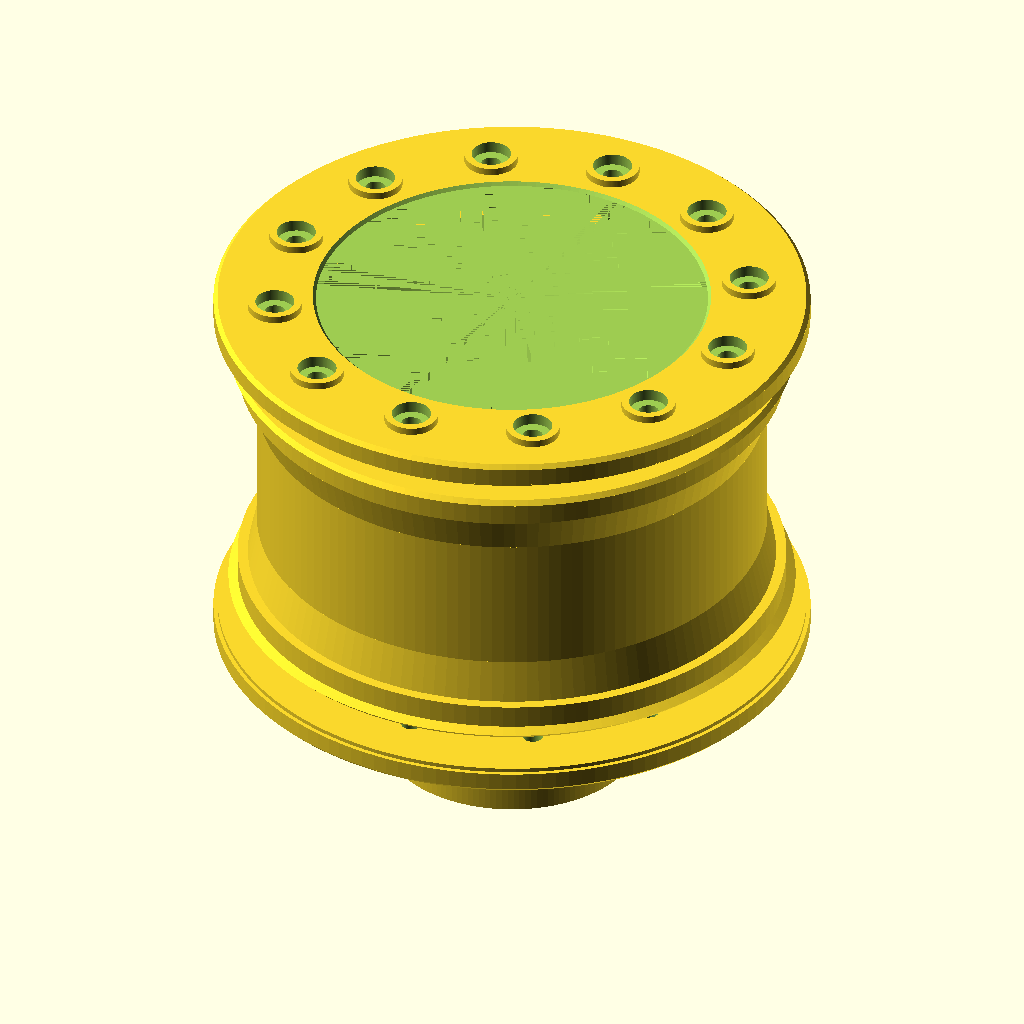
Cell 1: rendered with the file's own defaults.
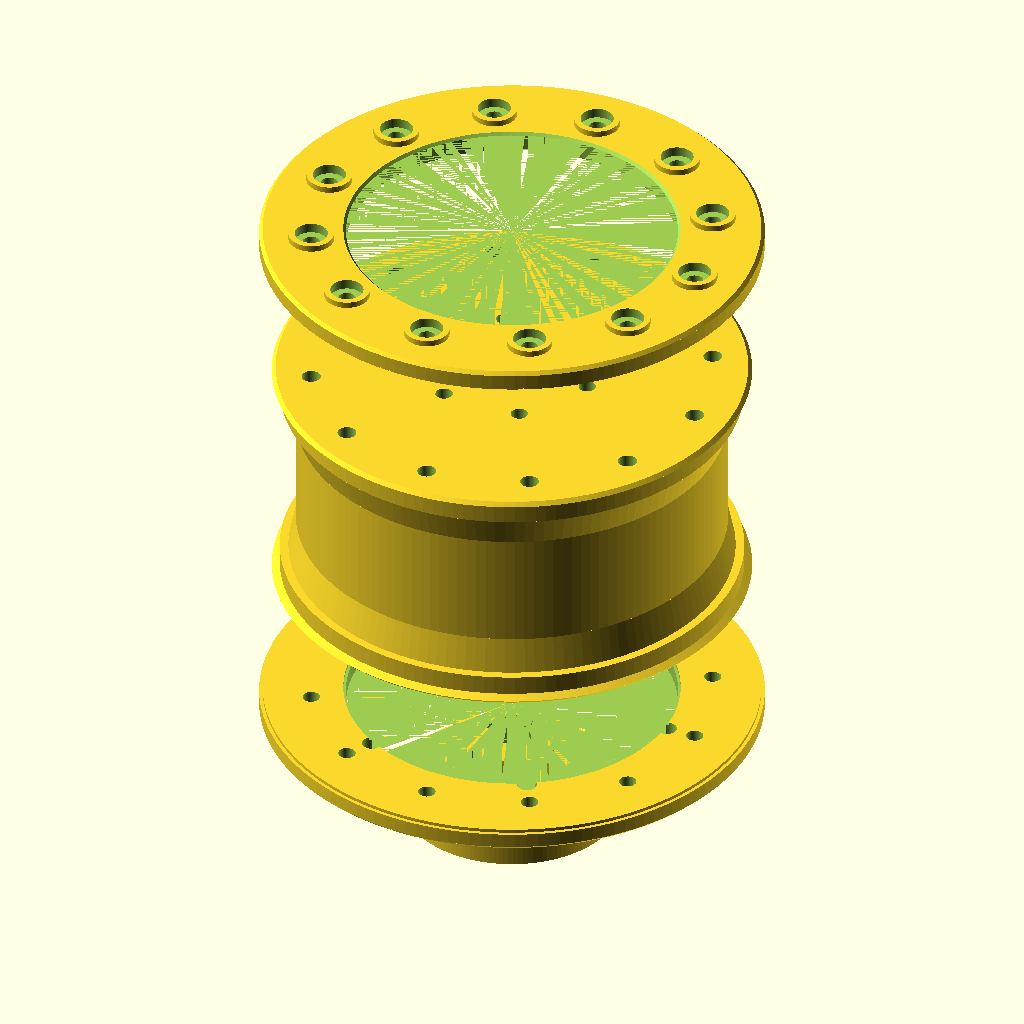
Cell 2 — tire_width set to 124, the other parameters unchanged.
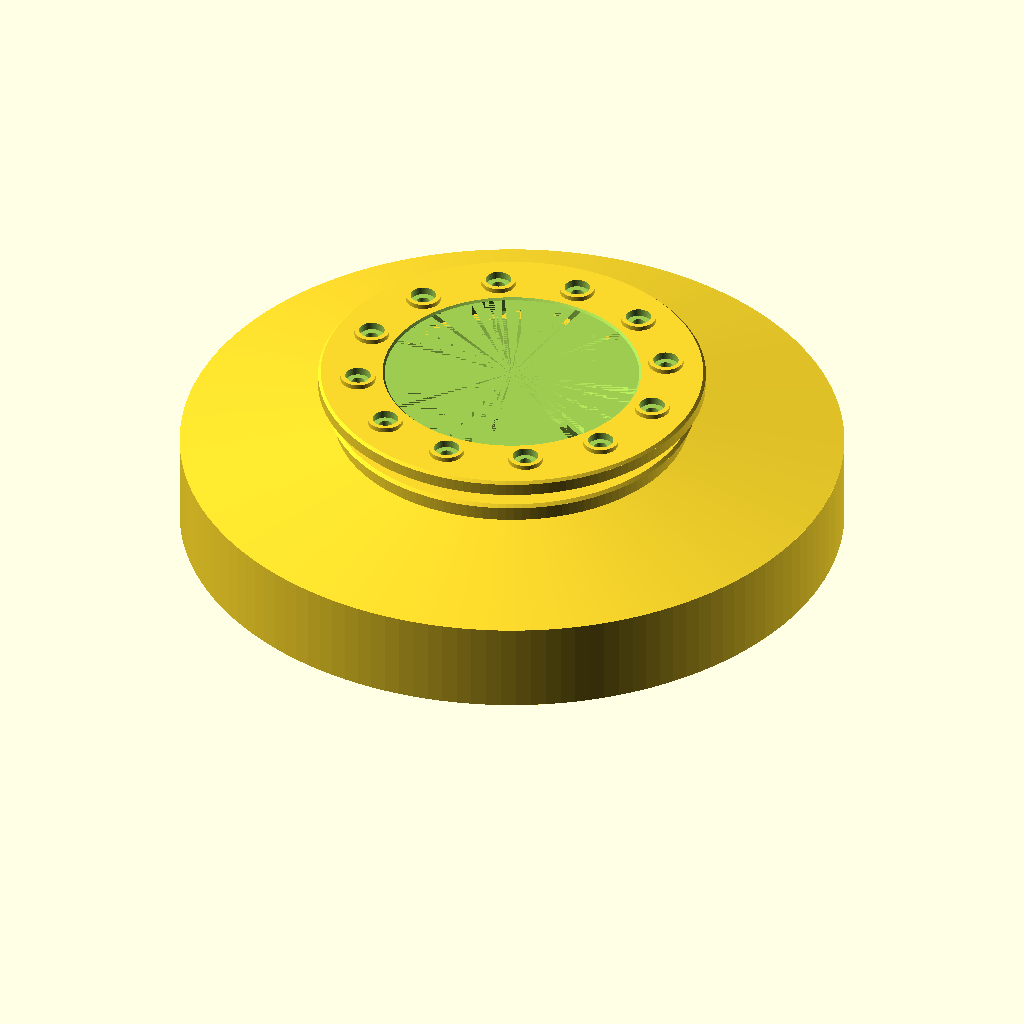
Cell 3: bead_seat_diameter = 220 (everything else at default).
All cells are drawn from the same view direction (rotation 55°, 0°, 25°, orthographic, colour scheme Cornfield), but the view is re-fitted for each cell, so position and scale can differ between cells as well as the parameter.
OpenSCAD source file scad/rc-ds2-wheel-exploded.scad:
//
// PETG beadlock rim + modular hub insert
// Revised to match the latest TPU hybrid water-assist tire.
//
// Design goals in this revision:
// - match the current 150 x 62 tire and 110 mm bead seat
// - preserve a true beadlock clamp, not a cosmetic ring
// - strengthen torque transfer for paddle-driven shock loads
// - keep the 12 mm hex isolated to a replaceable hub insert
// - add realistic washout / drainage openings in the wheel center
//
// Learning note:
// The torque path here is deliberately split:
// 1) axle -> 12 mm hex bore in hub insert
// 2) hub insert -> rounded drive-dog spigot
// 3) drive dog -> main rim body
// The retention screws mostly locate and retain the insert; they should not
// be the primary torque-carrying feature.
//
// Learning note:
// I replaced the old discrete clamp-stop idea with a continuous annular stop.
// That gives a more even clamp limit around the ring and reduces the chance
// that one area of the ring bottoms early while another keeps crushing TPU.
//

$fn = 140;

// -----------------------------------------------------------------------------
// SOURCE-OF-TRUTH TIRE DATA
// -----------------------------------------------------------------------------

// Tire OD including tread
tire_outer_diameter = 150;

// Tire total section width
tire_width = 62;

// Tire internal bead seat diameter
bead_seat_diameter = 110;

// Tire bead lip geometry from the current tire
bead_lip_height = 2.4;
bead_lip_width  = 5.0;
bead_relief_width = 2.0;

// -----------------------------------------------------------------------------
// ORIENTATION
// -----------------------------------------------------------------------------

// +1 = outer face
// -1 = inner face
outer_side =  1;
inner_side = -1;

// -----------------------------------------------------------------------------
// RIM BODY GEOMETRY
// -----------------------------------------------------------------------------

half_w = tire_width / 2;  // 31 mm

// Barrel fit: slight under-size relative to the nominal 110 seat
barrel_fit_clearance_d = 0.6;
rim_barrel_d = bead_seat_diameter - barrel_fit_clearance_d;   // 109.4

// Axial stack per side:
// center straight barrel -> shoulder support -> bead clamp land -> guard lip
seat_half_w          = 15.0;
shoulder_support_w   = 9.0;
clamp_land_w         = bead_lip_width;    // 5.0
guard_w              = 2.0;

// Diameters
shoulder_support_d   = 113.2;
clamp_land_d         = 117.6;
guard_peak_d         = 121.6;
guard_tip_d          = 119.6;

// Ring clamp-stop annulus.
// This is intentionally inside the bead area so the ring can bottom here
// before the TPU lip is over-crushed.
clamp_stop_id        = 86.0;
clamp_stop_od        = 106.0;
clamp_stop_h         = 1.9;

// -----------------------------------------------------------------------------
// BEADLOCK HARDWARE PLACEHOLDERS
// -----------------------------------------------------------------------------

beadlock_bolt_count              = 12;
beadlock_bolt_pcd                = 102.0;
beadlock_bolt_clearance_d        = 4.4;   // M4-ish
beadlock_body_hole_d             = 4.8;

beadlock_ring_od                 = 128.0;
beadlock_ring_id                 = 84.0;
beadlock_ring_th                 = 5.6;
beadlock_ring_boss_d             = 11.6;
beadlock_ring_boss_h             = 1.6;

beadlock_head_counterbore_d      = 8.4;
beadlock_head_counterbore_depth  = 2.6;

beadlock_nut_trap_af             = 7.4;
beadlock_nut_trap_depth          = 3.6;

// -----------------------------------------------------------------------------
// HUB INSERT + TORQUE DOG
// -----------------------------------------------------------------------------

// Chosen axle standard remains 12 mm hex
hub_hex_af                = 12.0;
hub_hex_clearance         = 0.25;

// Rounded drive-dog socket/spigot between insert and rim body.
// This is the primary torque path.
drive_dog_core_r          = 10.8;
drive_dog_lobe_r          = 4.1;
drive_dog_lobe_pcd        = 24.0;
drive_dog_lobes           = 8;
drive_dog_socket_clear    = 0.18;
drive_dog_depth           = 15.0;

// Hub insert flange
hub_insert_flange_d       = 56.0;
hub_insert_flange_th      = 7.0;

// Retention bolts for the insert
hub_mount_bolt_count              = 6;
hub_mount_bolt_pcd                = 42.0;
hub_mount_clearance_d             = 4.4;  // M4-ish
hub_mount_head_counterbore_d      = 8.0;
hub_mount_head_counterbore_depth  = 2.8;
hub_mount_nut_trap_af             = 7.4;
hub_mount_nut_trap_depth          = 3.6;

// -----------------------------------------------------------------------------
// WEIGHT / DRAINAGE
// -----------------------------------------------------------------------------

center_bowl_face_d        = 94.0;
center_bowl_floor_d       = 50.0;
center_bowl_depth         = 23.0;

center_window_count       = 6;
center_window_r1          = 17.5;
center_window_r2          = 33.5;
center_window_w           = 10.0;
center_window_h           = 18.0;

// Inner ring washout notches
washout_notch_count       = 6;
washout_notch_d           = 5.0;
washout_notch_center_r    = beadlock_ring_id / 2 + 1.3;

// -----------------------------------------------------------------------------
// HELPERS
// -----------------------------------------------------------------------------

// Parameters:
// af = hex across-flats dimension
module hex2d(af) {
    circle(r = af / sqrt(3), $fn = 6);
}

// Parameters:
// af = hex across-flats dimension
// h  = extrusion height
// center = whether to center on Z
module hex_prism(af, h, center = false) {
    linear_extrude(height = h, center = center)
        hex2d(af);
}

// Parameters:
// count = number of repeated instances
// pcd   = pitch circle diameter
module bolt_circle(count, pcd) {
    for (i = [0 : count - 1]) {
        rotate([0, 0, 360 * i / count])
            translate([pcd / 2, 0, 0])
                children();
    }
}

// Parameters:
// od = outer diameter
// id = inner diameter
// h  = height
// center = center the part on Z or not
module annulus(od, id, h, center = false) {
    difference() {
        cylinder(d = od, h = h, center = center);
        translate([0, 0, center ? 0 : -0.01])
            cylinder(d = id, h = h + 0.02, center = center);
    }
}

// Parameters:
// r1 = inner slot center radius
// r2 = outer slot center radius
// w  = slot width / diameter of end arcs
module radial_slot_2d(r1, r2, w) {
    hull() {
        translate([r1, 0, 0]) circle(d = w);
        translate([r2, 0, 0]) circle(d = w);
    }
}

// Parameters:
// core_r   = radius of the central blending circle
// lobe_r   = lobe radius
// lobe_pcd = pitch diameter of the lobe centers
// lobes    = number of lobes
module drive_dog_2d(core_r, lobe_r, lobe_pcd, lobes) {
    union() {
        circle(r = core_r);
        for (i = [0 : lobes - 1]) {
            rotate([0, 0, 360 * i / lobes])
                translate([lobe_pcd / 2, 0, 0])
                    circle(r = lobe_r);
        }
    }
}

// Parameters:
// od = outer diameter
// id = inner diameter
// h  = thickness
// outer_ch = outer edge chamfer
// inner_ch = inner edge chamfer
module chamfered_ring(od, id, h, outer_ch = 0.8, inner_ch = 0.6) {
    difference() {
        union() {
            cylinder(d = od - 2 * outer_ch, h = outer_ch);
            translate([0, 0, outer_ch])
                cylinder(d = od, h = h - 2 * outer_ch);
            translate([0, 0, h - outer_ch])
                cylinder(d1 = od, d2 = od - 2 * outer_ch, h = outer_ch);
        }

        union() {
            translate([0, 0, -0.01])
                cylinder(d = id + 2 * inner_ch, h = inner_ch + 0.02);
            translate([0, 0, inner_ch])
                cylinder(d = id, h = h - 2 * inner_ch);
            translate([0, 0, h - inner_ch])
                cylinder(d1 = id, d2 = id + 2 * inner_ch, h = inner_ch + 0.02);
        }
    }
}

// -----------------------------------------------------------------------------
// CORE BODY FEATURES
// -----------------------------------------------------------------------------

module side_shell_positive() {
    // Shoulder support from the straight barrel toward the bead clamp area
    translate([0, 0, seat_half_w])
        cylinder(d1 = rim_barrel_d, d2 = shoulder_support_d, h = shoulder_support_w);

    // Clamp land width matches the bead lip width
    translate([0, 0, seat_half_w + shoulder_support_w])
        cylinder(d = clamp_land_d, h = clamp_land_w);

    // Two-stage guard lip to avoid a sharp knife edge against TPU
    translate([0, 0, seat_half_w + shoulder_support_w + clamp_land_w])
        cylinder(d1 = clamp_land_d, d2 = guard_peak_d, h = guard_w / 2);

    translate([0, 0, seat_half_w + shoulder_support_w + clamp_land_w + guard_w / 2])
        cylinder(d1 = guard_peak_d, d2 = guard_tip_d, h = guard_w / 2);

    // Continuous clamp stop annulus
    translate([0, 0, seat_half_w + shoulder_support_w])
        annulus(clamp_stop_od, clamp_stop_id, clamp_stop_h, center = false);
}

module center_bowl_positive() {
    translate([0, 0, half_w - center_bowl_depth])
        cylinder(d1 = center_bowl_floor_d, d2 = center_bowl_face_d, h = center_bowl_depth + 0.02);
}

module drive_dog_socket_positive() {
    translate([0, 0, half_w - drive_dog_depth])
        linear_extrude(height = drive_dog_depth + 0.02)
            offset(r = drive_dog_socket_clear)
                drive_dog_2d(
                    drive_dog_core_r,
                    drive_dog_lobe_r,
                    drive_dog_lobe_pcd,
                    drive_dog_lobes
                );
}

// -----------------------------------------------------------------------------
// MAIN RIM BODY
// -----------------------------------------------------------------------------

module rim_body() {
    difference() {
        union() {
            // Straight center barrel
            cylinder(d = rim_barrel_d, h = 2 * seat_half_w, center = true);

            // Positive side features
            side_shell_positive();

            // Negative side features
            mirror([0, 0, 1]) side_shell_positive();
        }

        // Weight-relief / washout bowls
        center_bowl_positive();
        mirror([0, 0, 1]) center_bowl_positive();

        // Center windows: weight reduction + drainage
        linear_extrude(height = center_window_h, center = true)
            for (i = [0 : center_window_count - 1]) {
                rotate([0, 0, i * 360 / center_window_count])
                    radial_slot_2d(center_window_r1, center_window_r2, center_window_w);
            }

        // Hub insert drive-dog socket on the INNER face only
        mirror([0, 0, 1]) drive_dog_socket_positive();

        // Through-bore through the wheel center
        cylinder(d = 18.0, h = 2 * half_w + 2, center = true);

        // Insert retention holes through the center
        bolt_circle(hub_mount_bolt_count, hub_mount_bolt_pcd)
            cylinder(d = hub_mount_clearance_d, h = 2 * half_w + 2, center = true);

        // Counterbores for insert retention screw heads on the OUTER face
        translate([0, 0, half_w - hub_mount_head_counterbore_depth + 0.01])
            bolt_circle(hub_mount_bolt_count, hub_mount_bolt_pcd)
                cylinder(
                    d = hub_mount_head_counterbore_d,
                    h = hub_mount_head_counterbore_depth + 0.5
                );

        // Beadlock through-holes
        bolt_circle(beadlock_bolt_count, beadlock_bolt_pcd)
            cylinder(d = beadlock_body_hole_d, h = 2 * half_w + 4, center = true);
    }
}

// -----------------------------------------------------------------------------
// OUTER BEADLOCK RING
// -----------------------------------------------------------------------------

module outer_beadlock_ring() {
    difference() {
        union() {
            chamfered_ring(
                beadlock_ring_od,
                beadlock_ring_id,
                beadlock_ring_th,
                outer_ch = 0.9,
                inner_ch = 0.7
            );

            // Local bosses around each bolt hole on the exposed face
            translate([0, 0, beadlock_ring_th - 0.01])
                bolt_circle(beadlock_bolt_count, beadlock_bolt_pcd)
                    cylinder(d = beadlock_ring_boss_d, h = beadlock_ring_boss_h);
        }

        // Through-holes
        bolt_circle(beadlock_bolt_count, beadlock_bolt_pcd)
            translate([0, 0, -0.5])
                cylinder(d = beadlock_bolt_clearance_d, h = beadlock_ring_th + beadlock_ring_boss_h + 1.0);

        // Counterbores for screw heads
        bolt_circle(beadlock_bolt_count, beadlock_bolt_pcd)
            translate([0, 0, beadlock_ring_th + beadlock_ring_boss_h - beadlock_head_counterbore_depth + 0.01])
                cylinder(
                    d = beadlock_head_counterbore_d,
                    h = beadlock_head_counterbore_depth + 0.5
                );
    }
}

// -----------------------------------------------------------------------------
// INNER BEADLOCK RING
// -----------------------------------------------------------------------------

module inner_beadlock_ring() {
    difference() {
        union() {
            chamfered_ring(
                beadlock_ring_od,
                beadlock_ring_id,
                beadlock_ring_th,
                outer_ch = 0.9,
                inner_ch = 0.7
            );

            // Local bosses around each bolt hole on the exposed face
            translate([0, 0, beadlock_ring_th - 0.01])
                bolt_circle(beadlock_bolt_count, beadlock_bolt_pcd)
                    cylinder(d = beadlock_ring_boss_d, h = beadlock_ring_boss_h);
        }

        // Through-holes
        bolt_circle(beadlock_bolt_count, beadlock_bolt_pcd)
            translate([0, 0, -0.5])
                cylinder(d = beadlock_bolt_clearance_d, h = beadlock_ring_th + beadlock_ring_boss_h + 1.0);

        // Hex nut traps on the exposed face
        bolt_circle(beadlock_bolt_count, beadlock_bolt_pcd)
            translate([0, 0, beadlock_ring_th + beadlock_ring_boss_h - beadlock_nut_trap_depth + 0.01])
                hex_prism(
                    beadlock_nut_trap_af,
                    beadlock_nut_trap_depth + 0.6,
                    center = false
                );

        // Washout notches near the inner ID.
        // These are intentionally away from the tire clamp zone.
        for (i = [0 : washout_notch_count - 1]) {
            rotate([0, 0, i * 360 / washout_notch_count])
                translate([washout_notch_center_r, 0, -0.5])
                    cylinder(d = washout_notch_d, h = beadlock_ring_th + beadlock_ring_boss_h + 1.0);
        }
    }
}

// -----------------------------------------------------------------------------
// MODULAR HUB INSERT
// -----------------------------------------------------------------------------

module hub_insert() {
    difference() {
        union() {
            // Flange on the inner face
            cylinder(d = hub_insert_flange_d, h = hub_insert_flange_th);

            // Rounded drive-dog spigot into the rim body
            translate([0, 0, hub_insert_flange_th])
                linear_extrude(height = drive_dog_depth)
                    drive_dog_2d(
                        drive_dog_core_r,
                        drive_dog_lobe_r,
                        drive_dog_lobe_pcd,
                        drive_dog_lobes
                    );
        }

        // 12 mm hex axle bore through the whole insert
        translate([0, 0, -0.5])
            hex_prism(
                hub_hex_af + hub_hex_clearance,
                hub_insert_flange_th + drive_dog_depth + 1.0,
                center = false
            );

        // Retention screw holes
        bolt_circle(hub_mount_bolt_count, hub_mount_bolt_pcd)
            translate([0, 0, -0.5])
                cylinder(d = hub_mount_clearance_d, h = hub_insert_flange_th + 1.0);

        // Nut traps on the visible flange face
        bolt_circle(hub_mount_bolt_count, hub_mount_bolt_pcd)
            translate([0, 0, 0.01])
                hex_prism(
                    hub_mount_nut_trap_af,
                    hub_mount_nut_trap_depth + 0.5,
                    center = false
                );
    }
}

// -----------------------------------------------------------------------------
// COAXIAL EXPLODED PREVIEW
// -----------------------------------------------------------------------------

show_layout = true;
explode_gap = 6;

// Parameters:
// none
// Keeps every part on the same wheel axis (X/Y centered), and explodes them
// along Z so the preview reads like an assembly stack instead of side-by-side.
module show_layout_exploded() {
    rim_face_z      = half_w;  // outermost face of the rim body from center
    ring_total_th   = beadlock_ring_th + beadlock_ring_boss_h;
    insert_total_th = hub_insert_flange_th + drive_dog_depth;

    // Main rim body stays centered at the origin
    rim_body();

    // OUTER beadlock ring:
    // same orientation, moved off the +Z face
    translate([0, 0, rim_face_z + explode_gap])
        outer_beadlock_ring();

    // INNER beadlock ring:
    // flipped so its clamp face still points toward the rim, then moved off -Z
    translate([0, 0, -rim_face_z - explode_gap])
        rotate([180, 0, 0])
            inner_beadlock_ring();

    // Hub insert:
    // stays aimed toward +Z so its drive dog still points into the inner-face socket
    // positioned farther down the same axis behind the inner ring
    translate([0, 0, -rim_face_z - explode_gap - ring_total_th - explode_gap - insert_total_th])
        hub_insert();
}

if (show_layout)
    show_layout_exploded();
Parameter table extracted from the source (name, type, default, range or options):
tire_outer_diameter: number, default 150
tire_width: number, default 62
bead_seat_diameter: number, default 110
bead_lip_height: number, default 2.4
bead_lip_width: number, default 5
bead_relief_width: number, default 2
outer_side: number, default 1
inner_side: number, default -1
barrel_fit_clearance_d: number, default 0.6
seat_half_w: number, default 15
shoulder_support_w: number, default 9
guard_w: number, default 2
shoulder_support_d: number, default 113.2
clamp_land_d: number, default 117.6
guard_peak_d: number, default 121.6
guard_tip_d: number, default 119.6
clamp_stop_id: number, default 86
clamp_stop_od: number, default 106
clamp_stop_h: number, default 1.9
beadlock_bolt_count: number, default 12
beadlock_bolt_pcd: number, default 102
beadlock_bolt_clearance_d: number, default 4.4
beadlock_body_hole_d: number, default 4.8
beadlock_ring_od: number, default 128
beadlock_ring_id: number, default 84
beadlock_ring_th: number, default 5.6
beadlock_ring_boss_d: number, default 11.6
beadlock_ring_boss_h: number, default 1.6
beadlock_head_counterbore_d: number, default 8.4
beadlock_head_counterbore_depth: number, default 2.6
beadlock_nut_trap_af: number, default 7.4
beadlock_nut_trap_depth: number, default 3.6
hub_hex_af: number, default 12
hub_hex_clearance: number, default 0.25
drive_dog_core_r: number, default 10.8
drive_dog_lobe_r: number, default 4.1
drive_dog_lobe_pcd: number, default 24
drive_dog_lobes: number, default 8
drive_dog_socket_clear: number, default 0.18
drive_dog_depth: number, default 15
hub_insert_flange_d: number, default 56
hub_insert_flange_th: number, default 7
hub_mount_bolt_count: number, default 6
hub_mount_bolt_pcd: number, default 42
hub_mount_clearance_d: number, default 4.4
hub_mount_head_counterbore_d: number, default 8
hub_mount_head_counterbore_depth: number, default 2.8
hub_mount_nut_trap_af: number, default 7.4
hub_mount_nut_trap_depth: number, default 3.6
center_bowl_face_d: number, default 94
center_bowl_floor_d: number, default 50
center_bowl_depth: number, default 23
center_window_count: number, default 6
center_window_r1: number, default 17.5
center_window_r2: number, default 33.5
center_window_w: number, default 10
center_window_h: number, default 18
washout_notch_count: number, default 6
washout_notch_d: number, default 5
